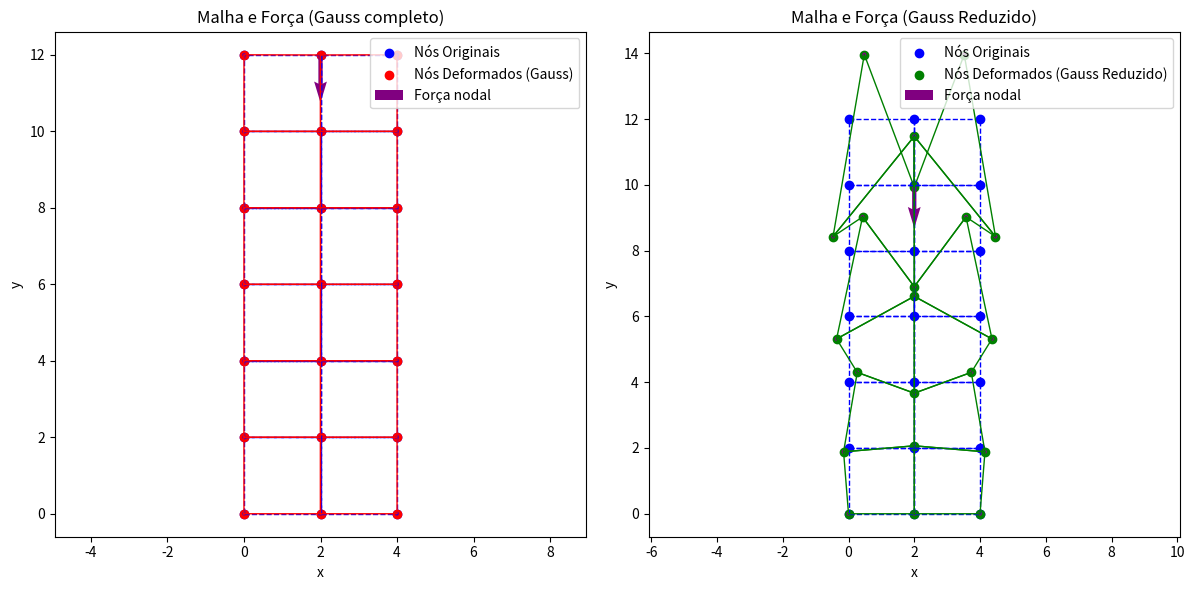

Python code for this plot:
import sympy as sp
import numpy as np
import matplotlib.pyplot as plt
import sys

def funcao_formaQ4(n, e):
    N14Q = 0.25*(1 - e)*(1 - n)
    N24Q = 0.25*(1 + e)*(1 - n)
    N34Q = 0.25*(1 + e)*(1 + n)
    N44Q = 0.25*(1 - e)*(1 + n)
    return [N14Q, N24Q, N34Q, N44Q]

def funcao_forma_derivada(n, e):
    N = funcao_formaQ4(n, e)
    dN_dn = [sp.diff(Ni, n) for Ni in N]
    dN_de = [sp.diff(Ni, e) for Ni in N]
    return dN_dn, dN_de

def matrix_jacobiano(n, e, coords):
    dN_dn, dN_de = funcao_forma_derivada(n, e)
    dN_nat = sp.Matrix([dN_de, dN_dn])
    J = dN_nat * coords
    
    detJ = J.det()
    if detJ == 0:
        raise ValueError("Determinante da jacobiana é zero ou muito pequeno.")

    invJ = J.inv()

    return J, detJ, invJ

def jacobiano_gauss(n_val, e_val, coords):
    n, e = sp.symbols('n e')
    J, detJ, invJ = matrix_jacobiano(n, e, coords)
    J_gauss = J.subs({n: n_val, e: e_val})
    detJ_gauss = detJ.subs({n: n_val, e: e_val})
    invJ_gauss = invJ.subs({n: n_val, e: e_val})
    return J_gauss, detJ_gauss, invJ_gauss

def ji(n, e):
    _, dN_de = funcao_forma_derivada(n, e)
    dN_dn, _ = funcao_forma_derivada(n, e)
    Ji = sp.Matrix([dN_de, dN_dn])
    return Ji

def ji_gauss(n_val, e_val):
    n, e = sp.symbols('n e')
    _, dN_de = funcao_forma_derivada(n, e)
    dN_dn, _ = funcao_forma_derivada(n, e)
    Ji = sp.Matrix([dN_de, dN_dn])
    return Ji.subs({n: n_val, e: e_val})

def matrix_Be(n, e, coords):
    dN_global = derivadas_global(n, e, coords)
    dx = [item[0] for item in dN_global]
    dy = [item[1] for item in dN_global]
    
    Be = sp.Matrix([
        [dx[0], 0,   dx[1], 0,   dx[2], 0,   dx[3], 0],
        [0,   dy[0], 0,   dy[1], 0,   dy[2], 0,   dy[3]],
        [dy[0], dx[0], dy[1], dx[1], dy[2], dx[2], dy[3], dx[3]]
    ])
    return Be

def derivadas_global(n, e, coords):
    _, _, invJ = matrix_jacobiano(n, e, coords)
    dN_dn, dN_de = funcao_forma_derivada(n, e)
    dN_global = []
    for dnde, dnd in zip(dN_de, dN_dn):
        dN_nat_vec = sp.Matrix([dnde, dnd])
        dxy = invJ * dN_nat_vec
        dN_global.append((dxy[0], dxy[1]))
    return dN_global

def matrix_constitutiva(E, nu):
    D = E/(1 - nu**2) * sp.Matrix([
        [1,   nu,            0],
        [nu,  1,             0],
        [0,   0,  (1 - nu)/2]
    ])
    return D

def matrix_Ke_global_elemento(coords, n, e, D, W, gauss_pontos):
    Ke_total = sp.zeros(8, 8)
    for pt in gauss_pontos:
        n_val, e_val = pt
        Be_numerico = matrix_Be(n, e, coords).subs({n: n_val, e: e_val})
        _, detJ_gauss, _ = jacobiano_gauss(n_val, e_val, coords)
        Ke = W*W*(Be_numerico.T * D * Be_numerico * detJ_gauss)*espessura
        Ke_total += Ke
    return Ke_total

def matrix_Ke_reduzido_elemento(K, constrained_dofs):
    total_no = list(range(K.shape[0]))
    novo_no = [dof for dof in total_no if dof not in constrained_dofs]
    K_reduced = K.extract(novo_no, novo_no)
    return K_reduced, novo_no

def deslocamento_reduzido(Ke_reduced, F_reduced):
    try:
        u_reduced = Ke_reduced.LUsolve(F_reduced)
    except Exception:
        u_reduced = Ke_reduced.pinv() * F_reduced
    return u_reduced

def deslocamento_global(u_reduced, novo_no, total_dofs):
    u_global = sp.zeros(total_dofs, 1)
    for i, dof in enumerate(novo_no):
        u_global[dof] = u_reduced[i]
    return u_global

def deformacao_gauss(u_local, n, e, coords, gauss_points):
    defor = []
    for n_val, e_val in gauss_points:
        Be_numerico = matrix_Be(n, e, coords).subs({n: n_val, e: e_val})
        tens = Be_numerico * u_local
        defor.append(tens)
    return defor 

def tensoes_gauss(u_local, n, e, coords, gauss_points, D):
    strains = deformacao_gauss(u_local, n, e, coords, gauss_points)
    stresses = []
    for strain in strains:
        stress = D * strain
        stresses.append(stress)
    return stresses

def matriz_E():
    a, b = 1 + sp.sqrt(3), 1 - sp.sqrt(3)
    E = sp.Matrix([
                [a**2/4, a*b/4, b**2/4, a*b/4],
                [a*b/4, a**2/4, a*b/4, b**2/4],
                [b**2/4, a*b/4, a**2/4, a*b/4],
                [a*b/4, b**2/4, a*b/4, a**2/4]
            ])
    return E

def tensoes_nos(u_local, n, e, coords, gauss_points, D):

    t_gauss = tensoes_gauss(u_local, n, e, coords, gauss_points, D)

    tx_gauss = sp.Matrix([stress[0] for stress in t_gauss])
    ty_gauss = sp.Matrix([stress[1] for stress in t_gauss])
    txy_gauss = sp.Matrix([stress[2] for stress in t_gauss])

    tx_nos = matriz_E() * tx_gauss
    ty_nos = matriz_E() * ty_gauss
    txy_nos = matriz_E() * txy_gauss
    
    t_nos = sp.Matrix.hstack(tx_nos, ty_nos, txy_nos).evalf()
    return t_nos

def matriz_Ke_global(global_coords, elements, n, e, D, W, gauss_points):
    total_dofs = global_coords.shape[0] * 2
    K_global = sp.zeros(total_dofs, total_dofs)
    for elem in elements:
        local_coords = sp.Matrix([global_coords[i, :] for i in elem])
        Ke_local = matrix_Ke_global_elemento(local_coords, n, e, D, W, gauss_points)
        for i_local, global_node in enumerate(elem):
            dofs_i = [global_node*2, global_node*2+1]
            for j_local, global_node_j in enumerate(elem):
                dofs_j = [global_node_j*2, global_node_j*2+1]
                K_global[dofs_i[0], dofs_j[0]] += Ke_local[2*i_local, 2*j_local]
                K_global[dofs_i[0], dofs_j[1]] += Ke_local[2*i_local, 2*j_local+1]
                K_global[dofs_i[1], dofs_j[0]] += Ke_local[2*i_local+1, 2*j_local]
                K_global[dofs_i[1], dofs_j[1]] += Ke_local[2*i_local+1, 2*j_local+1]
    return K_global

def matrix_Me_global_elemento(coords, n, e, rho, espessura, W, gauss_pontos):

    N_funcs = funcao_formaQ4(n, e)
    npts = len(N_funcs)
    ngl = 2 * npts
    Me = sp.zeros(ngl, ngl)
    for (n_val, e_val) in gauss_pontos:

        N_eval = [Ni.subs({n: n_val, e: e_val}) for Ni in N_funcs]

        Nmat = sp.zeros(2, ngl)
        for k, Nk in enumerate(N_eval):
            Nmat[0, 2*k]   = Nk
            Nmat[1, 2*k+1] = Nk

        _, detJ, _ = jacobiano_gauss(n_val, e_val, coords)
        Me += rho * (Nmat.T * Nmat) * detJ * W * W * espessura
    return Me

def matriz_Me_global(global_coords, elements, n, e, rho, espessura, W, gauss_pontos):
    """
    Monta a matriz de massa global, similar a matriz de rigidez global.
    """
    total_dofs = global_coords.shape[0] * 2
    M_global = sp.zeros(total_dofs, total_dofs)
    for elem in elements:
        local_coords = sp.Matrix([global_coords[i, :] for i in elem])
        Me_local = matrix_Me_global_elemento(local_coords, n, e, rho, espessura, W, gauss_pontos)
        # assemble
        for i_local, gi in enumerate(elem):
            dofs_i = [gi*2, gi*2+1]
            for j_local, gj in enumerate(elem):
                dofs_j = [gj*2, gj*2+1]
                M_global[dofs_i[0], dofs_j[0]] += Me_local[2*i_local,   2*j_local]
                M_global[dofs_i[0], dofs_j[1]] += Me_local[2*i_local,   2*j_local+1]
                M_global[dofs_i[1], dofs_j[0]] += Me_local[2*i_local+1, 2*j_local]
                M_global[dofs_i[1], dofs_j[1]] += Me_local[2*i_local+1, 2*j_local+1]
    return M_global


def matrix_Me_reduzido(M_global, constrained_dofs):
    total_dofs = list(range(M_global.shape[0]))
    novo_dofs = [dof for dof in total_dofs if dof not in constrained_dofs]
    M_reduzido = M_global.extract(novo_dofs, novo_dofs)
    return M_reduzido

if __name__ == "__main__":
    
    sys.stdout = open("resultados.txt", "w", encoding="utf-8")

    n, e = sp.symbols('n e')

    print("Utilização da formulação paramétrica")

    espessura = 0.15
    print("Espessura da chapa: ", espessura)

    E = 2e4
    print("Módulo de elasticidade: ", E)

    nu = 0.25
    print("Coeficiente de Poisson: ", nu)

    D = matrix_constitutiva(E, nu)
    print("Matriz constitutiva D:")
    sp.pprint(D)

    W = 1
    print("Pontos de Gauss:") 
    gauss_pontos = [(-0.577, -0.577), (0.577, -0.577), (0.577, 0.577), (-0.577, 0.577)]
    sp.pprint(gauss_pontos)
    
    W_reduzido = 2  
    print("Ponto de Gauss reduzido:") 
    gauss_pontos_reduzido = [(0, 0)]
    sp.pprint(gauss_pontos)

    '''print("Coordenadas globais dos nós:")
    print("  [x, y]")
    global_coords = sp.Matrix([
        [0.0, 0.0],
        [0.0, 2.0],
        [0.0, 4.0],
        [2.0, 0.0],
        [2.0, 2.0],
        [2.0, 4.0],
        [4.0, 0.0],
        [4.0, 2.0],
        [4.0, 4.0]
    ])
    sp.pprint(global_coords)

    print("\nConectividade dos elementos:")
    print("  [nó1, nó2, nó3, nó4]")
    elementos = [
        [0, 3, 4, 1],
        [3, 6, 7, 4],
        [4, 7, 8, 5],
        [1, 4, 5, 2]
    ]
    sp.pprint(elementos)'''
    
    print("Coordenadas globais dos nós:")
    print("  [x, y]")
    global_coords = sp.Matrix([
        [0.0, 0.0],
        [0.0, 2.0],
        [0.0, 4.0],
        [0.0, 6.0],
        [0.0, 8.0],
        [0.0, 10.0],
        [0.0, 12.0],
        [2.0, 0.0],
        [2.0, 2.0],
        [2.0, 4.0],
        [2.0, 6.0],
        [2.0, 8.0],
        [2.0, 10.0],
        [2.0, 12.0],
        [4.0, 0.0],
        [4.0, 2.0],
        [4.0, 4.0],
        [4.0, 6.0],
        [4.0, 8.0],
        [4.0, 10.0],
        [4.0, 12.0]
    ])
    sp.pprint(global_coords)

    print("\nConectividade dos elementos:")
    print("  [nó1, nó2, nó3, nó4]")
    elementos = [
        [0, 7, 8, 1],
        [7, 14, 15, 8],
        [8, 15, 16, 9],
        [1, 8, 9, 2],
        [2, 9, 10, 3],
        [9, 16, 17, 10],
        [10, 17, 18, 11],
        [3, 10, 11, 4],
        [4, 11, 12, 5],
        [11, 18, 19, 12],
        [5, 12, 13, 6],
        [12, 19, 20, 13]
    ]
    sp.pprint(elementos)

    total_no = global_coords.shape[0] * 2

    for idx, elem in enumerate(elementos):
        #print("\nResultados para o elemento {}".format(idx + 1))
        local_coords = sp.Matrix([global_coords[i, :] for i in elem])
        #print("Coordenadas locais do elemento:")
      #  sp.pprint(local_coords)

        #print("\nResultados da funcao_forma (expressões simbólicas):")
        N = funcao_formaQ4(n, e)
     #   sp.pprint(N)

        #print("\nResultados da funcao_forma_derivada (d/dn):")
        dN_dn, dN_de = funcao_forma_derivada(n, e)
     #   sp.pprint(dN_dn)
        #print("Resultados da funcao_forma_derivada (d/de):")
      #  sp.pprint(dN_de)

        #print("\nMatriz ji (com símbolos n e e):")
     #   sp.pprint(ji(n, e))

        for i, (n_val, e_val) in enumerate(gauss_pontos, start=1):
    #        print("\nPonto de Gauss {}:".format(i))
     #       print("Matriz Jacobiana:")
            J, detJ, invJ = jacobiano_gauss(n_val, e_val, local_coords)
     #       sp.pprint(J)
     #       print("Determinante da Jacobiana:")
       #     sp.pprint(detJ)
      #      print("Inversa da Jacobiana:")
       #     sp.pprint(invJ)

     #       print("\nMatriz Be:")
            Be = matrix_Be(n, e, local_coords).subs({n: n_val, e: e_val})
      #      sp.pprint(Be)
            
      #      print("\nMatriz jacobiana gauss:")
      #      sp.pprint(ji_gauss(n_val, e_val))
            
        for i, (n_val, e_val) in enumerate(gauss_pontos_reduzido, start=1):
     #       print("\nPonto de Gauss reduzido {}:".format(i))
     #       print("Matriz Jacobiana com ponto de gauss reduzido:")
            J_gauss_reduzido, detJ_gauss_reduzido, invJ_gauss_reduzido = jacobiano_gauss(n_val, e_val, local_coords)
     #       sp.pprint(J_gauss_reduzido)
      #      print("Determinante da Jacobiana com ponto de gauss reduzido:")
      #      sp.pprint(detJ_gauss_reduzido)
      #      print("Inversa da Jacobiana com ponto de gauss reduzido:")
      #      sp.pprint(invJ_gauss_reduzido)

     #       print("\nMatriz Be com ponto de gauss reduzido:")
            Be_gauss_reduzido = matrix_Be(n, e, local_coords).subs({n: n_val, e: e_val})
      #      sp.pprint(Be_gauss_reduzido)
            
       #     print("\nMatriz jacobiana gauss reduzido:")
       #     sp.pprint(ji_gauss(n_val, e_val))

     #   print("\nDerivadas globais para o elemento:")
        deriv_glob = derivadas_global(n, e, local_coords)
    #    sp.pprint(deriv_glob)

        print("\nMatriz Ke Elemento:")
        Ke_elem = matrix_Ke_global_elemento(local_coords, n, e, D, W, gauss_pontos)
        sp.pprint(Ke_elem)
        
        print("\nMatriz Ke Elemento utilizando ponto de gauss reduzido:")
        Ke_elem_gauss_reduzido = matrix_Ke_global_elemento(local_coords, n, e, D, W, gauss_pontos_reduzido)
        sp.pprint(Ke_elem)

    K_global = matriz_Ke_global(global_coords, elementos, n, e, D, W, gauss_pontos)
    print("Matriz de rigidez global K:")
    sp.pprint(K_global)
    
    K_global_gauss_reduzido = matriz_Ke_global(global_coords, elementos, n, e, D, W, gauss_pontos_reduzido)
    print("Matriz de rigidez global K gauss reduzido:")
    sp.pprint(K_global_gauss_reduzido)

    F_global = sp.zeros(total_no, 1)
    F_global[27] = -10
    print("\nVetor de forças nodais equivalentes F:")
    sp.pprint(F_global)

    constrained_dofs = [0, 1, 14, 15, 28, 29]

    K_reduzido, novo_no = matrix_Ke_reduzido_elemento(K_global, constrained_dofs)
    print("\nMatriz de rigidez reduzida: ")
    sp.pprint(K_reduzido)
    
    K_reduzido_gauss_reduzido, novo_no = matrix_Ke_reduzido_elemento(K_global_gauss_reduzido, constrained_dofs)
    print("\nMatriz de rigidez reduzida gauss reduzido: ")
    sp.pprint(K_reduzido_gauss_reduzido)

    F_reduzido = F_global.extract(novo_no, [0])
    print("\nVetor de forças reduzido: ")
    sp.pprint(F_reduzido)

    u_reduzido = deslocamento_reduzido(K_reduzido, F_reduzido)
    print("\nVetor de deslocamento reduzido: ")
    sp.pprint(u_reduzido)
    
    u_reduzido_gauss_reduzido = deslocamento_reduzido(K_reduzido_gauss_reduzido, F_reduzido)
    print("\nVetor de deslocamento reduzido gauss reduzido: ")
    sp.pprint(u_reduzido_gauss_reduzido)

    u_global = deslocamento_global(u_reduzido, novo_no, total_no)
    print("\nVetor de deslocamento global u:")
    sp.pprint(u_global)
    
    u_global_gauss_reduzido = deslocamento_global(u_reduzido_gauss_reduzido, novo_no, total_no)
    print("\nVetor de deslocamento global u gauss reduzido:")
    sp.pprint(u_global_gauss_reduzido)

    print("\nDeformações e tensões em cada elemento:")
        
    for idx, elem in enumerate(elementos):
        local_coords = sp.Matrix([global_coords[i, :] for i in elem])
        u_local = sp.Matrix(8, 1, lambda i, _: u_global[elem[i//2]*2 + (i % 2)])
        defor = deformacao_gauss(u_local, n, e, local_coords, gauss_pontos)
        tens = tensoes_gauss(u_local, n, e, local_coords, gauss_pontos, D)
        print(f"\nElemento {idx+1}:")
        print("Deformações nos pontos de Gauss:")
        for pt_idx, d in enumerate(defor, start=1):
            print(f"  Gauss {pt_idx}:")
            sp.pprint(d)
        print("Tensões nos pontos de Gauss:")
        for pt_idx, t in enumerate(tens, start=1):
            print(f"  Gauss {pt_idx}:")
            sp.pprint(t)
        print("Tensões nos nós do elemento:")
        
        t_nos = tensoes_nos(u_local, n, e, local_coords, gauss_pontos, D)
        for i, row in enumerate(t_nos.tolist(), start=1):
            print(f"Nó {i}: {row}")
            
        print("Deformações nos nós do elemento:")
        strains_nos = []
        D_inv = D.inv()
        for i, row in enumerate(t_nos.tolist(), start=1):
            sigma_node = sp.Matrix(row)
            epsilon_node = D_inv * sigma_node
            strains_nos.append(epsilon_node)
            print(f"Nó {i} - Deformação: {epsilon_node.tolist()}")
            
    for idx, elem in enumerate(elementos):
        local_coords = sp.Matrix([global_coords[i, :] for i in elem])
        u_local_gauss_reduzido = sp.Matrix(8, 1, lambda i, _: u_global_gauss_reduzido[elem[i//2]*2 + (i % 2)])
        defor_gauss_reduzido = deformacao_gauss(u_local, n, e, local_coords, gauss_pontos_reduzido)
        tens_gauss_reduzido = tensoes_gauss(u_local_gauss_reduzido, n, e, local_coords, gauss_pontos_reduzido, D)
        print(f"\nElemento {idx+1}:")
        print("Deformações nos pontos de Gauss reduzido:")
        for pt_idx, d in enumerate(defor_gauss_reduzido, start=1):
            print(f"  Gauss reduzido {pt_idx}:")
            sp.pprint(d)
        print("Tensões nos pontos de Gauss reduzido:")
        for pt_idx, t in enumerate(tens_gauss_reduzido, start=1):
            print(f"  Gauss reduzido {pt_idx}:")
            sp.pprint(t)
        print("Tensões nos nós do elemento gauss reduzido:")
        
        t_nos_gauss_reduzido = tensoes_nos(u_local_gauss_reduzido, n, e, local_coords, gauss_pontos, D)
        for i, row in enumerate(t_nos_gauss_reduzido.tolist(), start=1):
            print(f"Nó {i}: {row}")
            
        print("Deformações nos nós do elemento:")
        strains_nos_gauss_reduzido = []
        D_inv = D.inv()
        for i, row in enumerate(t_nos.tolist(), start=1):
            sigma_node_gauss_reduzido = sp.Matrix(row)
            epsilon_node_gauss_reduzido = D_inv * sigma_node_gauss_reduzido
            strains_nos_gauss_reduzido.append(epsilon_node_gauss_reduzido)
            print(f"Nó {i} - Deformação: {epsilon_node_gauss_reduzido.tolist()}")
            
    

    rho = 7850   
    M_global = matriz_Me_global(global_coords,
                                elementos,
                                n, e,
                                rho,
                                espessura,
                                W,
                                gauss_pontos)
 #   print("\nMatriz de massa global M:")
 #   sp.pprint(M_global)
    
    M_global_gauss_reduzido = matriz_Me_global(global_coords,
                                elementos,
                                n, e,
                                rho,
                                espessura,
                                W_reduzido,
                                gauss_pontos_reduzido)
 #   print("\nMatriz de massa global M gauss reduzido:")
 #   sp.pprint(M_global_gauss_reduzido)
    
    M_reduzida = matrix_Me_reduzido(M_global, constrained_dofs)
  #  print("\nMatriz de massa reduzida M_reduzida:")
 #   sp.pprint(M_reduzida)
    
    M_reduzida_gauss_reduzido = matrix_Me_reduzido(M_global_gauss_reduzido, constrained_dofs)
  #  print("\nMatriz de massa reduzida M_reduzida gauss reduzido:")
  #  sp.pprint(M_reduzida_gauss_reduzido)

    # Convertendo coordenadas e deslocamentos para arrays numéricos
    n_nos = global_coords.shape[0]
    orig_nodes = np.array([[float(global_coords[i, 0]), float(global_coords[i, 1])] for i in range(n_nos)])
    # Deslocamento vem como lista de floats para gauss
    u_global_num = np.array([float(u_global[i]) for i in range(u_global.shape[0])]).reshape(n_nos, 2)
    # Deslocamento vem como lista de floats para gauss reduzido
    u_global_num_gauss_reduzido = np.array([float(u_global_gauss_reduzido[i]) for i in range(u_global_gauss_reduzido.shape[0])]).reshape(n_nos, 2)
    
    # Escala para amplificar os deslocamentos, se necessário
    escala = 1  
    def_nodes = orig_nodes + escala * u_global_num
    def_nodes_gauss_reduzido = orig_nodes + escala * u_global_num_gauss_reduzido

    # Converter vetor de forças para array numérico e organizar por nó
    n_nos = global_coords.shape[0]
    F_global_num = np.array([float(F_global[i, 0]) for i in range(F_global.shape[0])]) \
                       .reshape(n_nos, 2)

    # Plotando em dois subplots: um para gauss e outro para gauss reduzido
    plt.figure(figsize=(12, 6))

   # PARÂMETROS PARA ESCALA DAS SETAS DE FORÇA
    # quanto menor o 'scale', maior a seta; ajustar conforme necessário
    escala_forca = 8
    largura_seta = 0.008

    # Plot para Gauss
    ax1 = plt.subplot(1, 2, 1)
    ax1.scatter(orig_nodes[:, 0], orig_nodes[:, 1], c='blue', label='Nós Originais')
    ax1.scatter(def_nodes[:, 0], def_nodes[:, 1], c='red',  label='Nós Deformados (Gauss)')
    # linhas dos elementos
    for elem in elementos:
        x_o = [orig_nodes[i, 0] for i in elem] + [orig_nodes[elem[0], 0]]
        y_o = [orig_nodes[i, 1] for i in elem] + [orig_nodes[elem[0], 1]]
        x_d = [def_nodes[i, 0] for i in elem]  + [def_nodes[elem[0], 0]]
        y_d = [def_nodes[i, 1] for i in elem]  + [def_nodes[elem[0], 1]]
        ax1.plot(x_o, y_o, 'b--', linewidth=1)
        ax1.plot(x_d, y_d, 'r-',  linewidth=1)
    # vetor de força em cada nó (seta na posição deformada)
    ax1.quiver(
        def_nodes[:, 0], def_nodes[:, 1],
        F_global_num[:, 0], F_global_num[:, 1],
        color='purple',
        angles='xy', scale_units='xy',
        scale=escala_forca,
        width=largura_seta,
        label='Força nodal'
    )
    ax1.set_title("Malha e Força (Gauss completo)")
    ax1.set_xlabel("x");  ax1.set_ylabel("y")
    ax1.axis('equal')
    ax1.legend()

    # Plot para Gauss reduzido
    ax2 = plt.subplot(1, 2, 2)
    ax2.scatter(orig_nodes[:, 0], orig_nodes[:, 1], c='blue',  label='Nós Originais')
    ax2.scatter(def_nodes_gauss_reduzido[:, 0],
                def_nodes_gauss_reduzido[:, 1],
                c='green', label='Nós Deformados (Gauss Reduzido)')
    for elem in elementos:
        x_o = [orig_nodes[i, 0] for i in elem] + [orig_nodes[elem[0], 0]]
        y_o = [orig_nodes[i, 1] for i in elem] + [orig_nodes[elem[0], 1]]
        x_d = [def_nodes_gauss_reduzido[i, 0] for i in elem] \
              + [def_nodes_gauss_reduzido[elem[0], 0]]
        y_d = [def_nodes_gauss_reduzido[i, 1] for i in elem] \
              + [def_nodes_gauss_reduzido[elem[0], 1]]
        ax2.plot(x_o, y_o, 'b--', linewidth=1)
        ax2.plot(x_d, y_d, 'g-',  linewidth=1)
    ax2.quiver(
        def_nodes_gauss_reduzido[:, 0],
        def_nodes_gauss_reduzido[:, 1],
        F_global_num[:, 0],
        F_global_num[:, 1],
        color='purple',
        angles='xy', scale_units='xy',
        scale=escala_forca,
        width=largura_seta,
        label='Força nodal'
    )
    ax2.set_title("Malha e Força (Gauss Reduzido)")
    ax2.set_xlabel("x");  ax2.set_ylabel("y")
    ax2.axis('equal')
    ax2.legend()

    plt.tight_layout()
    plt.show()
    
    sys.stdout.close()

    

        
